Run: headless pygame with SDL's dummy video driver; simulated clock (each Clock.tick advances the game by its frame time, no real sleeping); random seed 0; keys injected as events and as key.get_pressed() state; mouse plan: one left click at the window centre at the start of phase 2, then a move to the lower-right quarter at the start of phase 3.
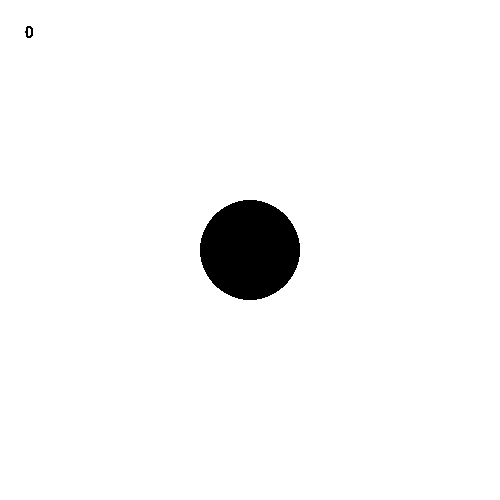
Frame 1 of 4 · flips 1–60 · no input
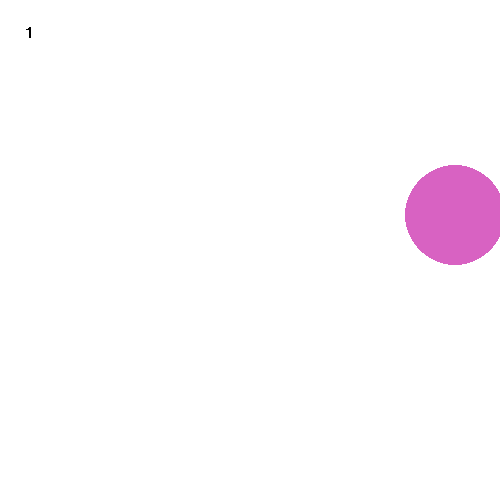
Frame 2 of 4 · flips 61–180 · clicked the window centre · tapped SPACE, RETURN · held RIGHT (→), D
Frame 3 of 4 · flips 181–300 · moved the mouse to the lower-right quarter · held DOWN (↓), S · screen unchanged from frame 2, image omitted
Frame 4 of 4 · flips 301–420 · held LEFT (←), A, UP (↑), W · screen unchanged from frame 3, image omitted

The pygame program that drew these frames:

import pygame
from random import randint

pygame.init()
pygame.font.init()

size = [500,500]
screen = pygame.display.set_mode(size)
clock = pygame.time.Clock()
fps = 30

font = pygame.font.SysFont(None, 24)

isRunning = True
circle_x = 250
circle_y = 250
color = (0,0,0)
points = 0
#game loop(updates each frame of the game)
while isRunning:
  mouse = pygame.mouse.get_pos()
  for event in pygame.event.get():
    if event.type == pygame.QUIT:
      pygame.quit()
      isRunning = False
    if event.type == pygame.MOUSEBUTTONDOWN:
      if mouse[0]>=circle_x-50 and mouse[0]<=circle_x+50:
        if mouse[1]>=circle_y-50 and mouse[1]<=circle_y+50:
          color = (randint(0,225),randint(0,225),randint(0,225))
          circle_x = randint(0,500)
          circle_y = randint(0,500)
          points+=1
  
  text = font.render(str(points),False,(0,0,0))
  screen.fill((255,255,255))
  screen.blit(text,[25,25])
  pygame.draw.circle(screen,color,[circle_x,circle_y],50)
  clock.tick(fps)
  pygame.display.flip()
  


pygame.quit()
quit()
